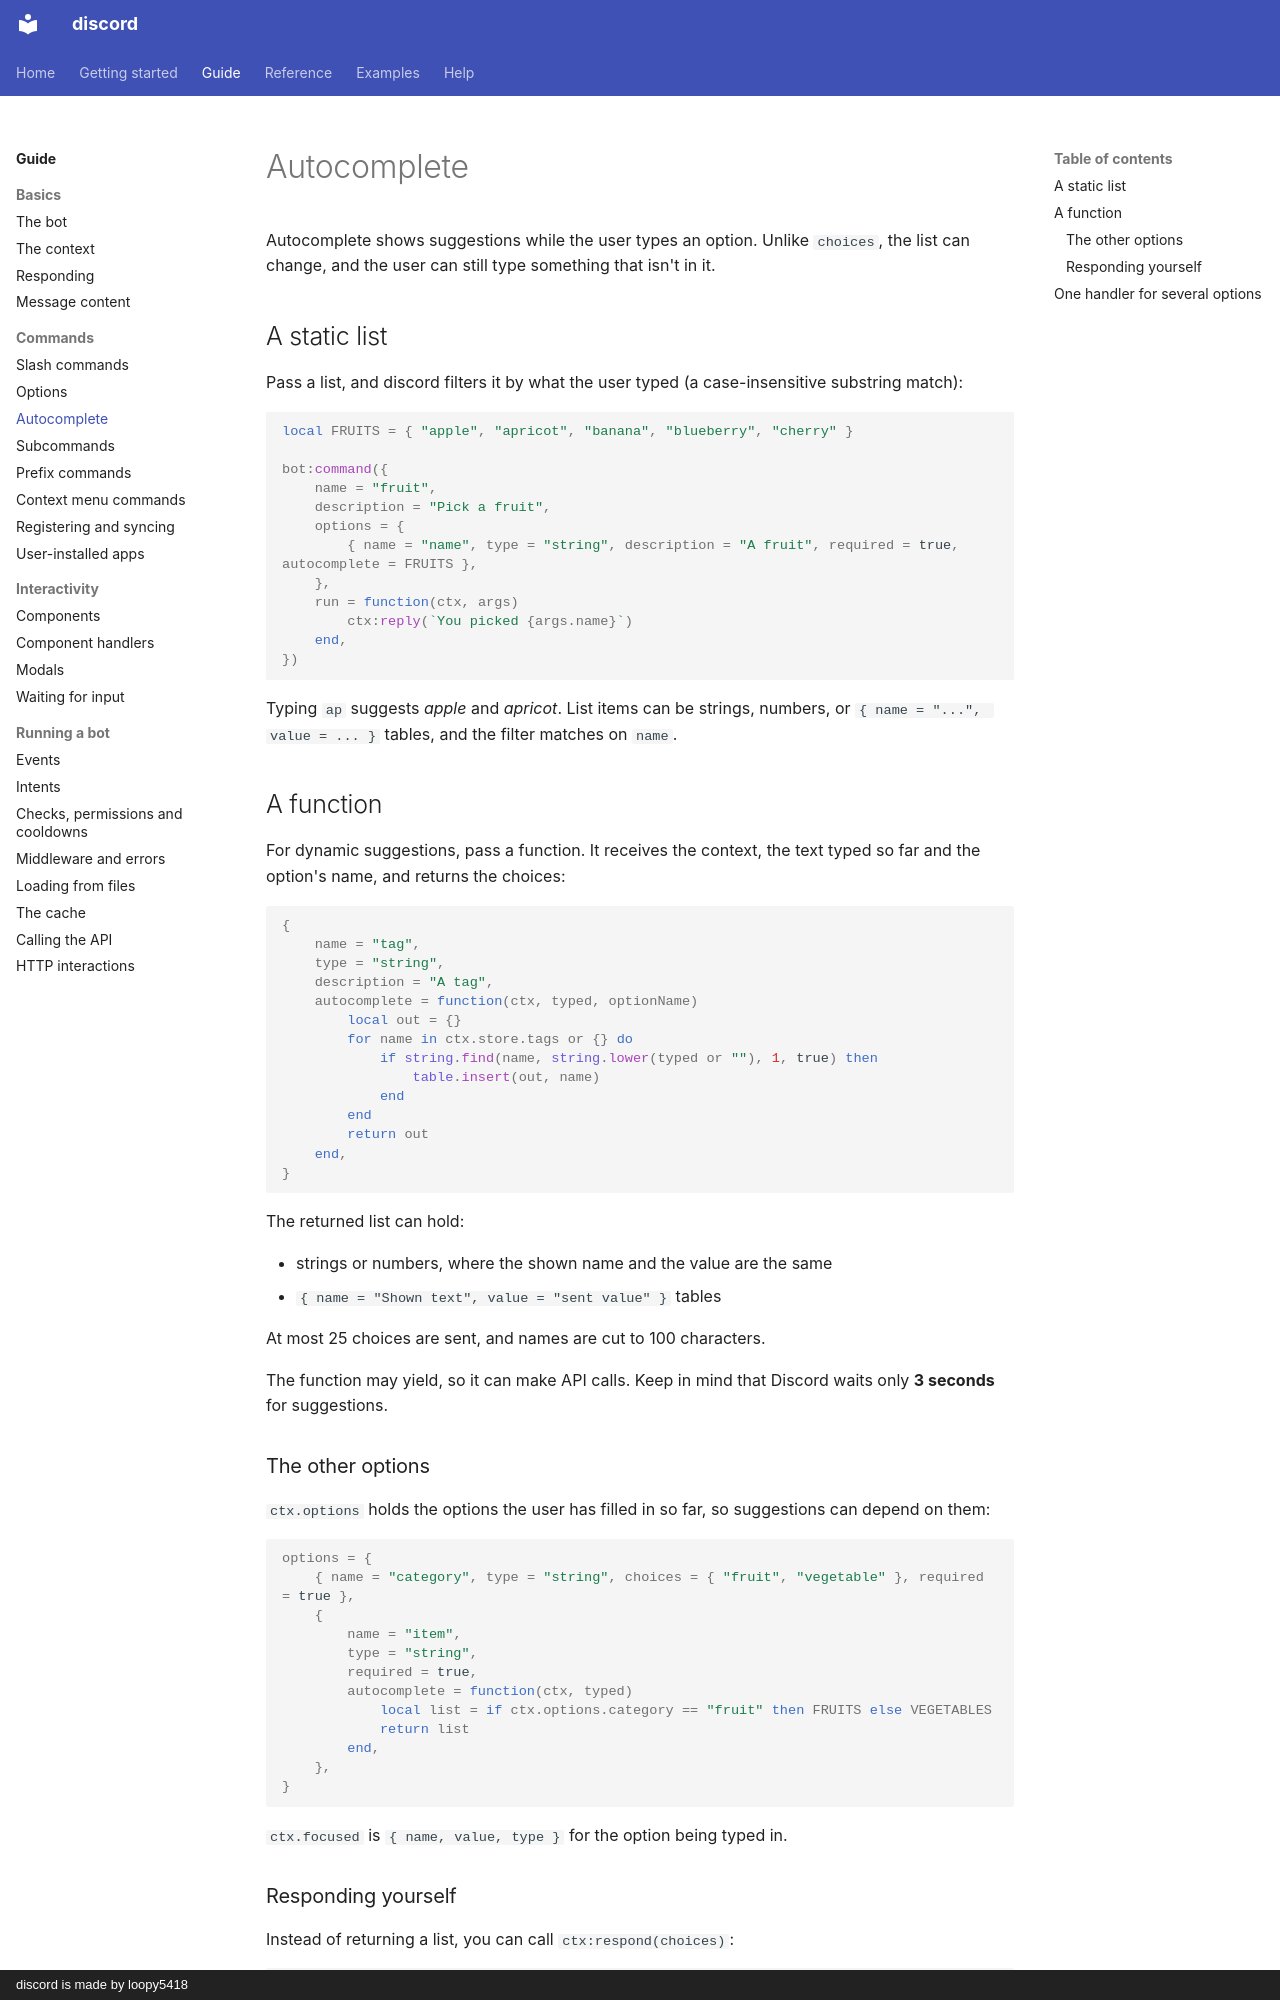

repository: loopy5418/discord-docs · page: guide/autocomplete/index.html · generator: mkdocs · copyright: discord is made by loopy5418

# Autocomplete

Autocomplete shows suggestions while the user types an option. Unlike `choices`, the list can change, and the user can still type something that isn't in it.

## A static list

Pass a list, and discord filters it by what the user typed (a case-insensitive substring match):

```luau
local FRUITS = { "apple", "apricot", "banana", "blueberry", "cherry" }

bot:command({
    name = "fruit",
    description = "Pick a fruit",
    options = {
        { name = "name", type = "string", description = "A fruit", required = true, autocomplete = FRUITS },
    },
    run = function(ctx, args)
        ctx:reply(`You picked {args.name}`)
    end,
})
```

Typing `ap` suggests *apple* and *apricot*. List items can be strings, numbers, or `{ name = "...", value = ... }` tables, and the filter matches on `name`.

## A function

For dynamic suggestions, pass a function. It receives the context, the text typed so far and the option's name, and returns the choices:

```luau
{
    name = "tag",
    type = "string",
    description = "A tag",
    autocomplete = function(ctx, typed, optionName)
        local out = {}
        for name in ctx.store.tags or {} do
            if string.find(name, string.lower(typed or ""), 1, true) then
                table.insert(out, name)
            end
        end
        return out
    end,
}
```

The returned list can hold:

- strings or numbers, where the shown name and the value are the same
- `{ name = "Shown text", value = "sent value" }` tables

At most 25 choices are sent, and names are cut to 100 characters.

The function may yield, so it can make API calls. Keep in mind that Discord waits only **3 seconds** for suggestions.

### The other options

`ctx.options` holds the options the user has filled in so far, so suggestions can depend on them:

```luau
options = {
    { name = "category", type = "string", choices = { "fruit", "vegetable" }, required = true },
    {
        name = "item",
        type = "string",
        required = true,
        autocomplete = function(ctx, typed)
            local list = if ctx.options.category == "fruit" then FRUITS else VEGETABLES
            return list
        end,
    },
}
```

`ctx.focused` is `{ name, value, type }` for the option being typed in.
